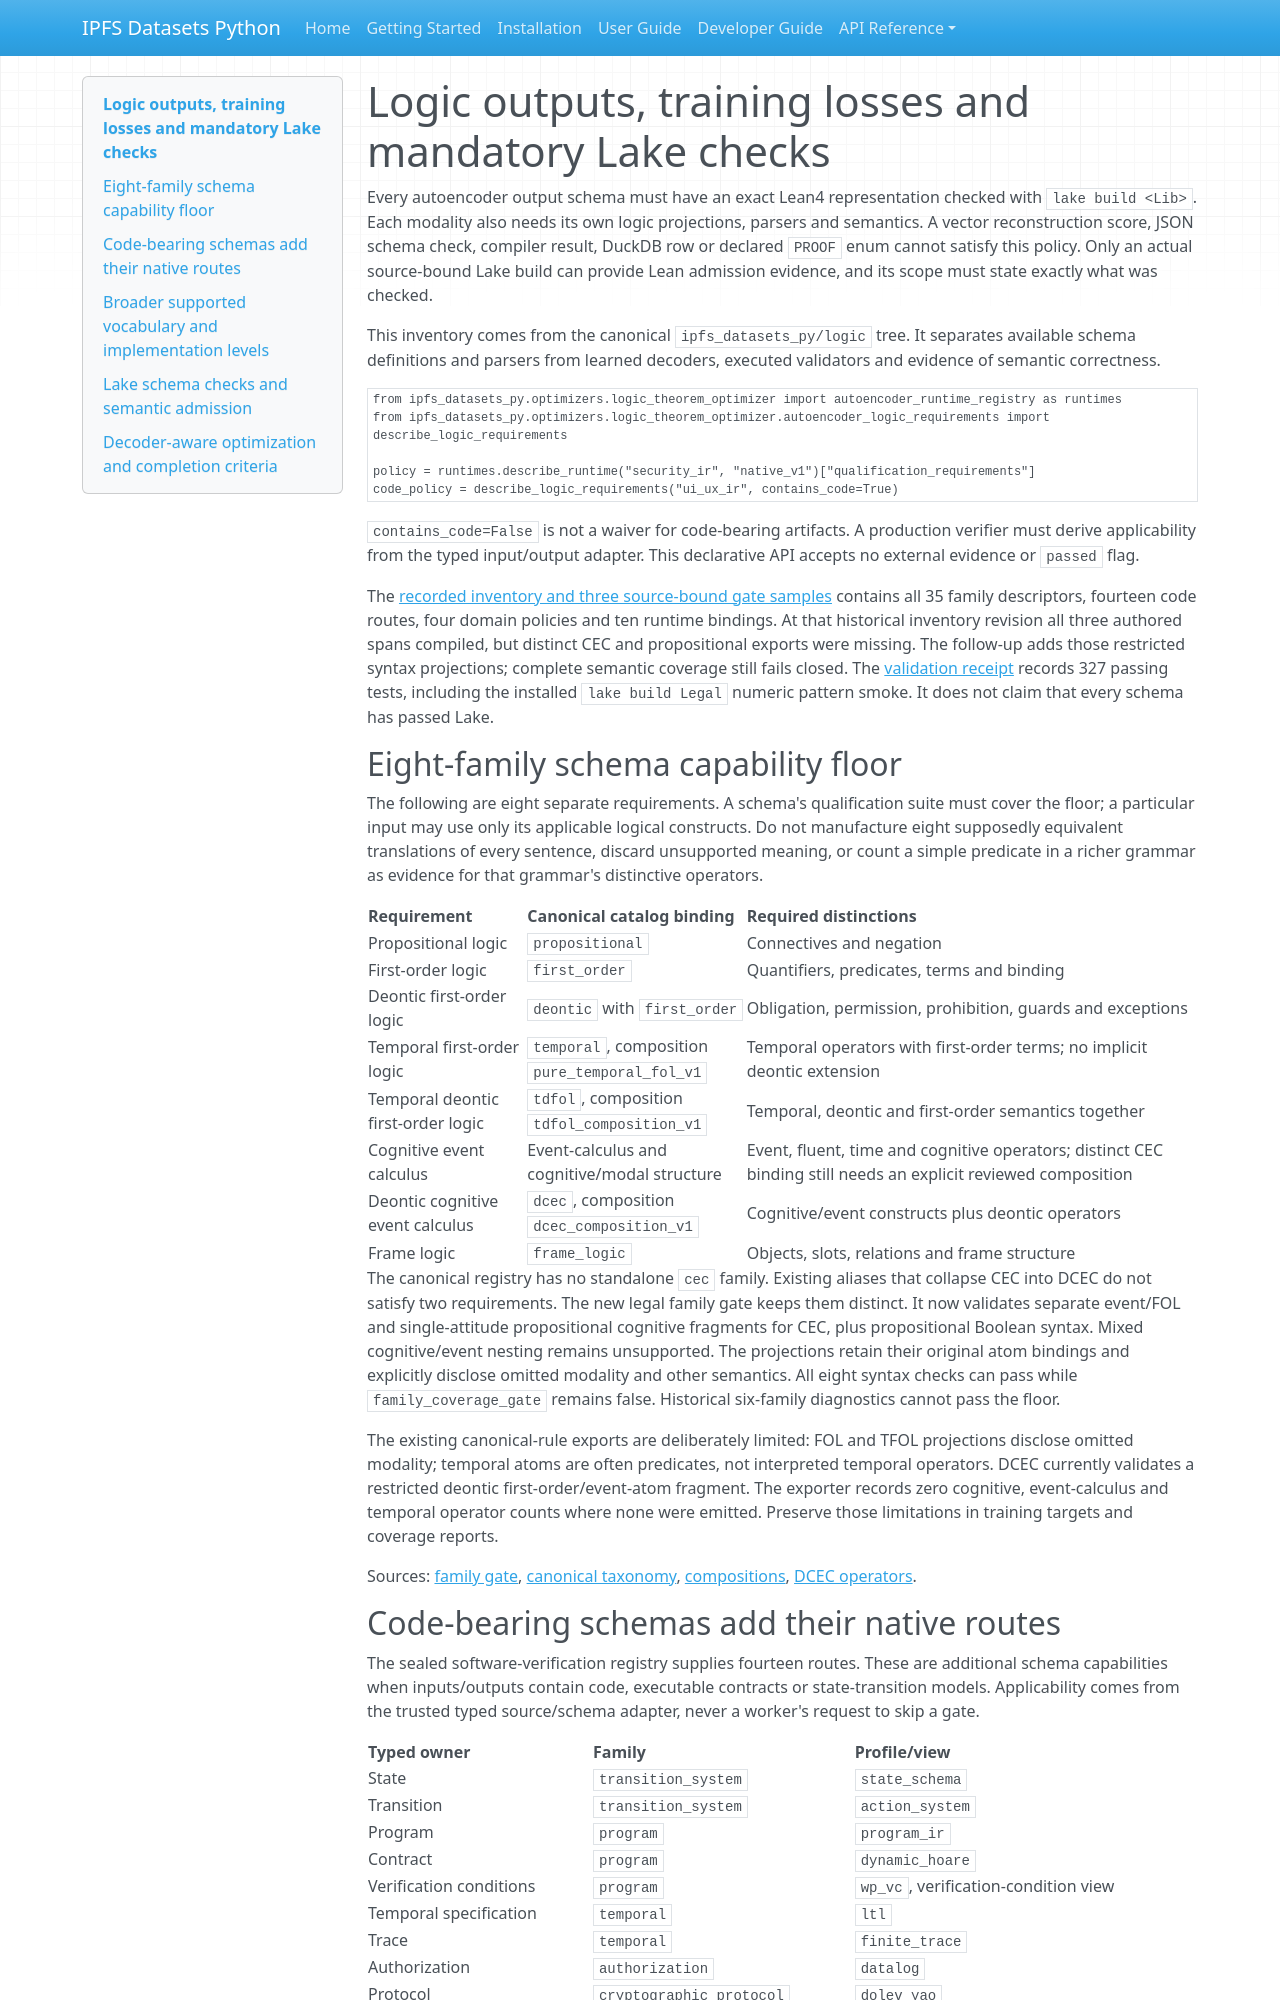

repository: endomorphosis/ipfs_datasets_py · page: autoencoders/logic_output_requirements/index.html · generator: mkdocs

# Logic outputs, training losses and mandatory Lake checks

Every autoencoder output schema must have an exact Lean4 representation checked
with `lake build <Lib>`. Each modality also needs its own logic projections,
parsers and semantics. A vector reconstruction score, JSON schema check,
compiler result, DuckDB row or declared `PROOF` enum cannot satisfy this policy.
Only an actual source-bound Lake build can provide Lean admission evidence,
and its scope must state exactly what was checked.

This inventory comes from the canonical `ipfs_datasets_py/logic` tree. It
separates available schema definitions and parsers from learned decoders,
executed validators and evidence of semantic correctness.

```python
from ipfs_datasets_py.optimizers.logic_theorem_optimizer import autoencoder_runtime_registry as runtimes
from ipfs_datasets_py.optimizers.logic_theorem_optimizer.autoencoder_logic_requirements import describe_logic_requirements

policy = runtimes.describe_runtime("security_ir", "native_v1")["qualification_requirements"]
code_policy = describe_logic_requirements("ui_ux_ir", contains_code=True)
```

`contains_code=False` is not a waiver for code-bearing artifacts. A production
verifier must derive applicability from the typed input/output adapter. This
declarative API accepts no external evidence or `passed` flag.

The [recorded inventory and three source-bound gate samples](../implementation/reports/evidence/legal-lineages-20260930/logic-output-requirements-inventory.json)
contains all 35 family descriptors, fourteen code routes, four domain policies
and ten runtime bindings. At that historical inventory revision all three authored spans compiled, but
distinct CEC and propositional exports were missing. The follow-up adds those
restricted syntax projections; complete semantic coverage still fails closed.
The [validation receipt](../implementation/reports/evidence/legal-lineages-20260930/logic-output-requirements-validation.json)
records 327 passing tests, including the installed `lake build Legal` numeric
pattern smoke. It does not claim that every schema has passed Lake.

## Eight-family schema capability floor

The following are eight separate requirements. A schema's qualification suite
must cover the floor; a particular input may use only its applicable logical
constructs. Do not manufacture eight supposedly equivalent translations of
every sentence, discard unsupported meaning, or count a simple predicate in a
richer grammar as evidence for that grammar's distinctive operators.

| Requirement | Canonical catalog binding | Required distinctions |
| --- | --- | --- |
| Propositional logic | `propositional` | Connectives and negation |
| First-order logic | `first_order` | Quantifiers, predicates, terms and binding |
| Deontic first-order logic | `deontic` with `first_order` | Obligation, permission, prohibition, guards and exceptions |
| Temporal first-order logic | `temporal`, composition `pure_temporal_fol_v1` | Temporal operators with first-order terms; no implicit deontic extension |
| Temporal deontic first-order logic | `tdfol`, composition `tdfol_composition_v1` | Temporal, deontic and first-order semantics together |
| Cognitive event calculus | Event-calculus and cognitive/modal structure | Event, fluent, time and cognitive operators; distinct CEC binding still needs an explicit reviewed composition |
| Deontic cognitive event calculus | `dcec`, composition `dcec_composition_v1` | Cognitive/event constructs plus deontic operators |
| Frame logic | `frame_logic` | Objects, slots, relations and frame structure |

The canonical registry has no standalone `cec` family. Existing aliases that
collapse CEC into DCEC do not satisfy two requirements. The new legal family
gate keeps them distinct. It now validates separate event/FOL and single-attitude propositional cognitive
fragments for CEC, plus propositional Boolean syntax. Mixed cognitive/event
nesting remains unsupported. The projections retain their original atom
bindings and explicitly disclose omitted modality and other semantics. All
eight syntax checks can pass while `family_coverage_gate` remains false.
Historical six-family diagnostics cannot pass the floor.

The existing canonical-rule exports are deliberately limited: FOL and TFOL
projections disclose omitted modality; temporal atoms are often predicates,
not interpreted temporal operators. DCEC currently validates a restricted
deontic first-order/event-atom fragment. The exporter records zero cognitive,
event-calculus and temporal operator counts where none were emitted. Preserve
those limitations in training targets and coverage reports.

Sources: [family gate](../../ipfs_datasets_py/logic/autoformal/family_qualification.py),
[canonical taxonomy](../../ipfs_datasets_py/logic/families/registry.py),
[compositions](../../ipfs_datasets_py/logic/families/profiles.py),
[DCEC operators](../../ipfs_datasets_py/logic/CEC/native/dcec_core.py).
